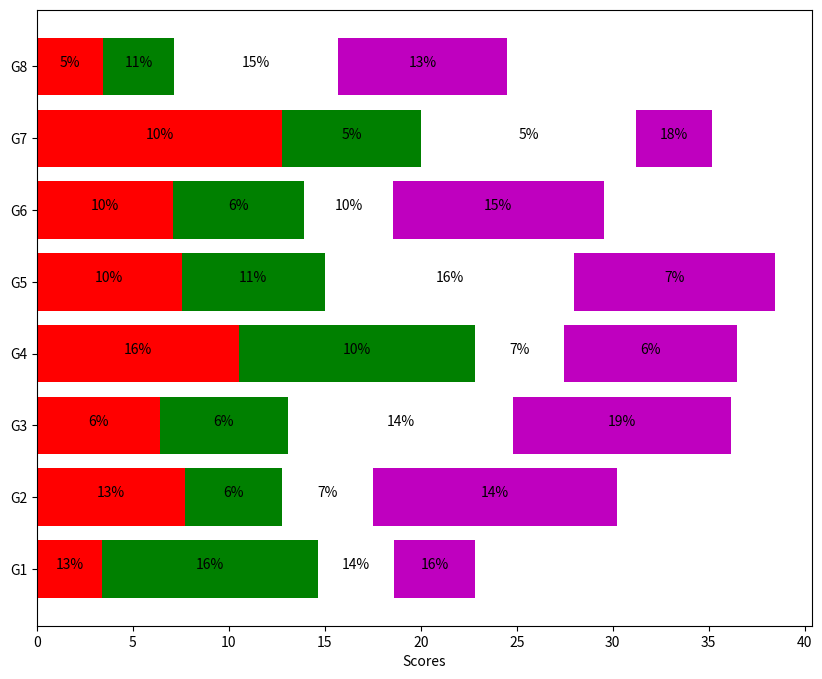

Source code (Python):

#Write a Python program to create stack bar plot and add label to each section. Sample data:
#people = ('G1','G2','G3','G4','G5','G6','G7','G8')
#segments = 4
# multi-dimensional data
#data = [[ 3.40022085, 7.70632498, 6.4097905, 10.51648577, 7.5330039, 7.1123587, 12.77792868, 3.44773477],
#[ 11.24811149, 5.03778215, 6.65808464, 12.32220677, 7.45964195, 6.79685302, 7.24578743, 3.69371847],
#[ 3.94253354, 4.74763549, 11.73529246, 4.6465543, 12.9952182, 4.63832778, 11.16849999, 8.56883433],
#[ 4.24409799, 12.71746612, 11.3772169, 9.00514257, 10.47084185, 10.97567589, 3.98287652, 8.80552122]]

import matplotlib.pyplot as plt
import numpy as np

people = ('G1','G2','G3','G4','G5','G6','G7','G8')
segments = 4

data = [[ 3.40022085, 7.70632498, 6.4097905, 10.51648577, 7.5330039, 7.1123587, 12.77792868, 3.44773477],
[ 11.24811149, 5.03778215, 6.65808464, 12.32220677, 7.45964195, 6.79685302, 7.24578743, 3.69371847],
[ 3.94253354, 4.74763549, 11.73529246, 4.6465543, 12.9952182, 4.63832778, 11.16849999, 8.56883433],
[ 4.24409799, 12.71746612, 11.3772169, 9.00514257, 10.47084185, 10.97567589, 3.98287652, 8.80552122]]

percentages = (np.random.randint(5,20, (len(people), segments)))
y_pos = np.arange(len(people))

fig = plt.figure(figsize=(10,8))
ax = fig.add_subplot(111)

colors ='rgwm'
patch_handles = []

left=np.zeros(len(people))
for i,d in enumerate(data):
    patch_handles.append(ax.barh(y_pos,d,color=colors[i%len(colors)],align='center',left=left))
    left+=d

for j in range(len(patch_handles)):
    for i, patch in enumerate(patch_handles[j].get_children()):
        bl = patch.get_xy()
        x = 0.5 * patch.get_width() + bl[0]
        y = 0.5 * patch.get_height() + bl[1]
        ax.text(x, y, "%d%%" % (percentages[i, j]), ha='center')

ax.set_yticks(y_pos)
ax.set_yticklabels(people)
ax.set_xlabel('Scores')
plt.show()
